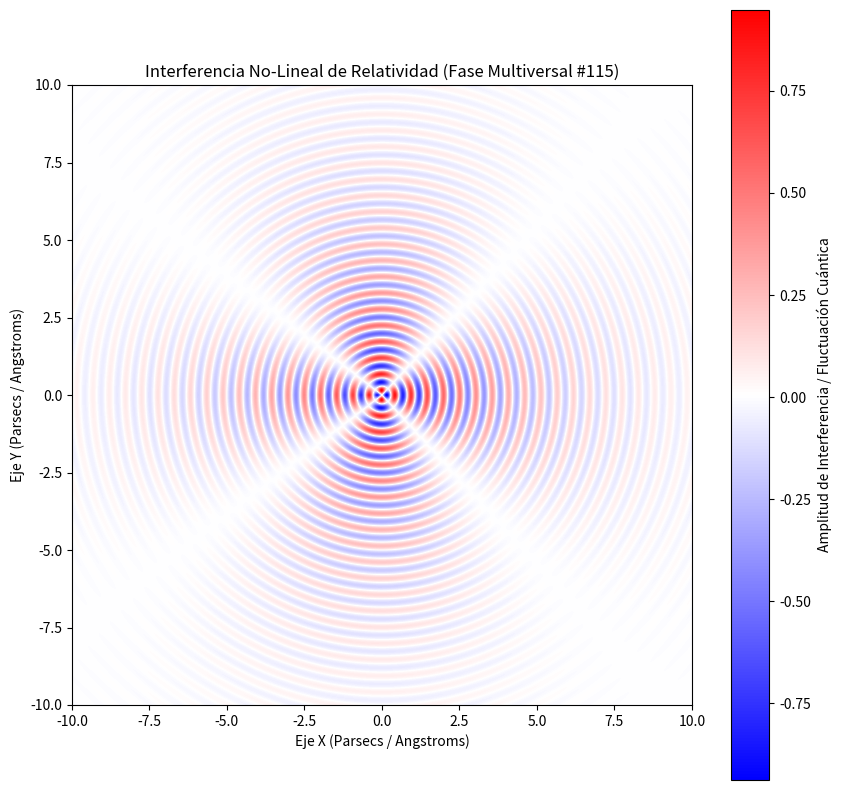

The matplotlib source for this figure:
%matplotlib inline
# Simulación Multiversal: Relatividad - Variante 115
import numpy as np
import matplotlib.pyplot as plt

# Parámetros Físicos No-Lineales
omega_1 = 11.974
omega_2 = 1.897
lambda_decay = 0.293
phase_shift = 2.858

x = np.linspace(-10, 10, 800)
y = np.linspace(-10, 10, 800)
X, Y = np.meshgrid(x, y)

# Dinámica de Fluidos / Campos Tensor-Escalares (Fase Multiversal)
R = np.sqrt(X**2 + Y**2) + 1e-5
Z = (np.sin(omega_1 * R + phase_shift) * np.cos(omega_2 * np.arctan2(Y, X))) * np.exp(-lambda_decay * R)

plt.figure(figsize=(10, 10))
plt.imshow(Z, cmap='bwr', extent=[-10, 10, -10, 10], origin='lower')
plt.colorbar(label='Amplitud de Interferencia / Fluctuación Cuántica')
plt.title(r'Interferencia No-Lineal de Relatividad (Fase Multiversal #115)')
plt.xlabel('Eje X (Parsecs / Angstroms)')
plt.ylabel('Eje Y (Parsecs / Angstroms)')
plt.show()
